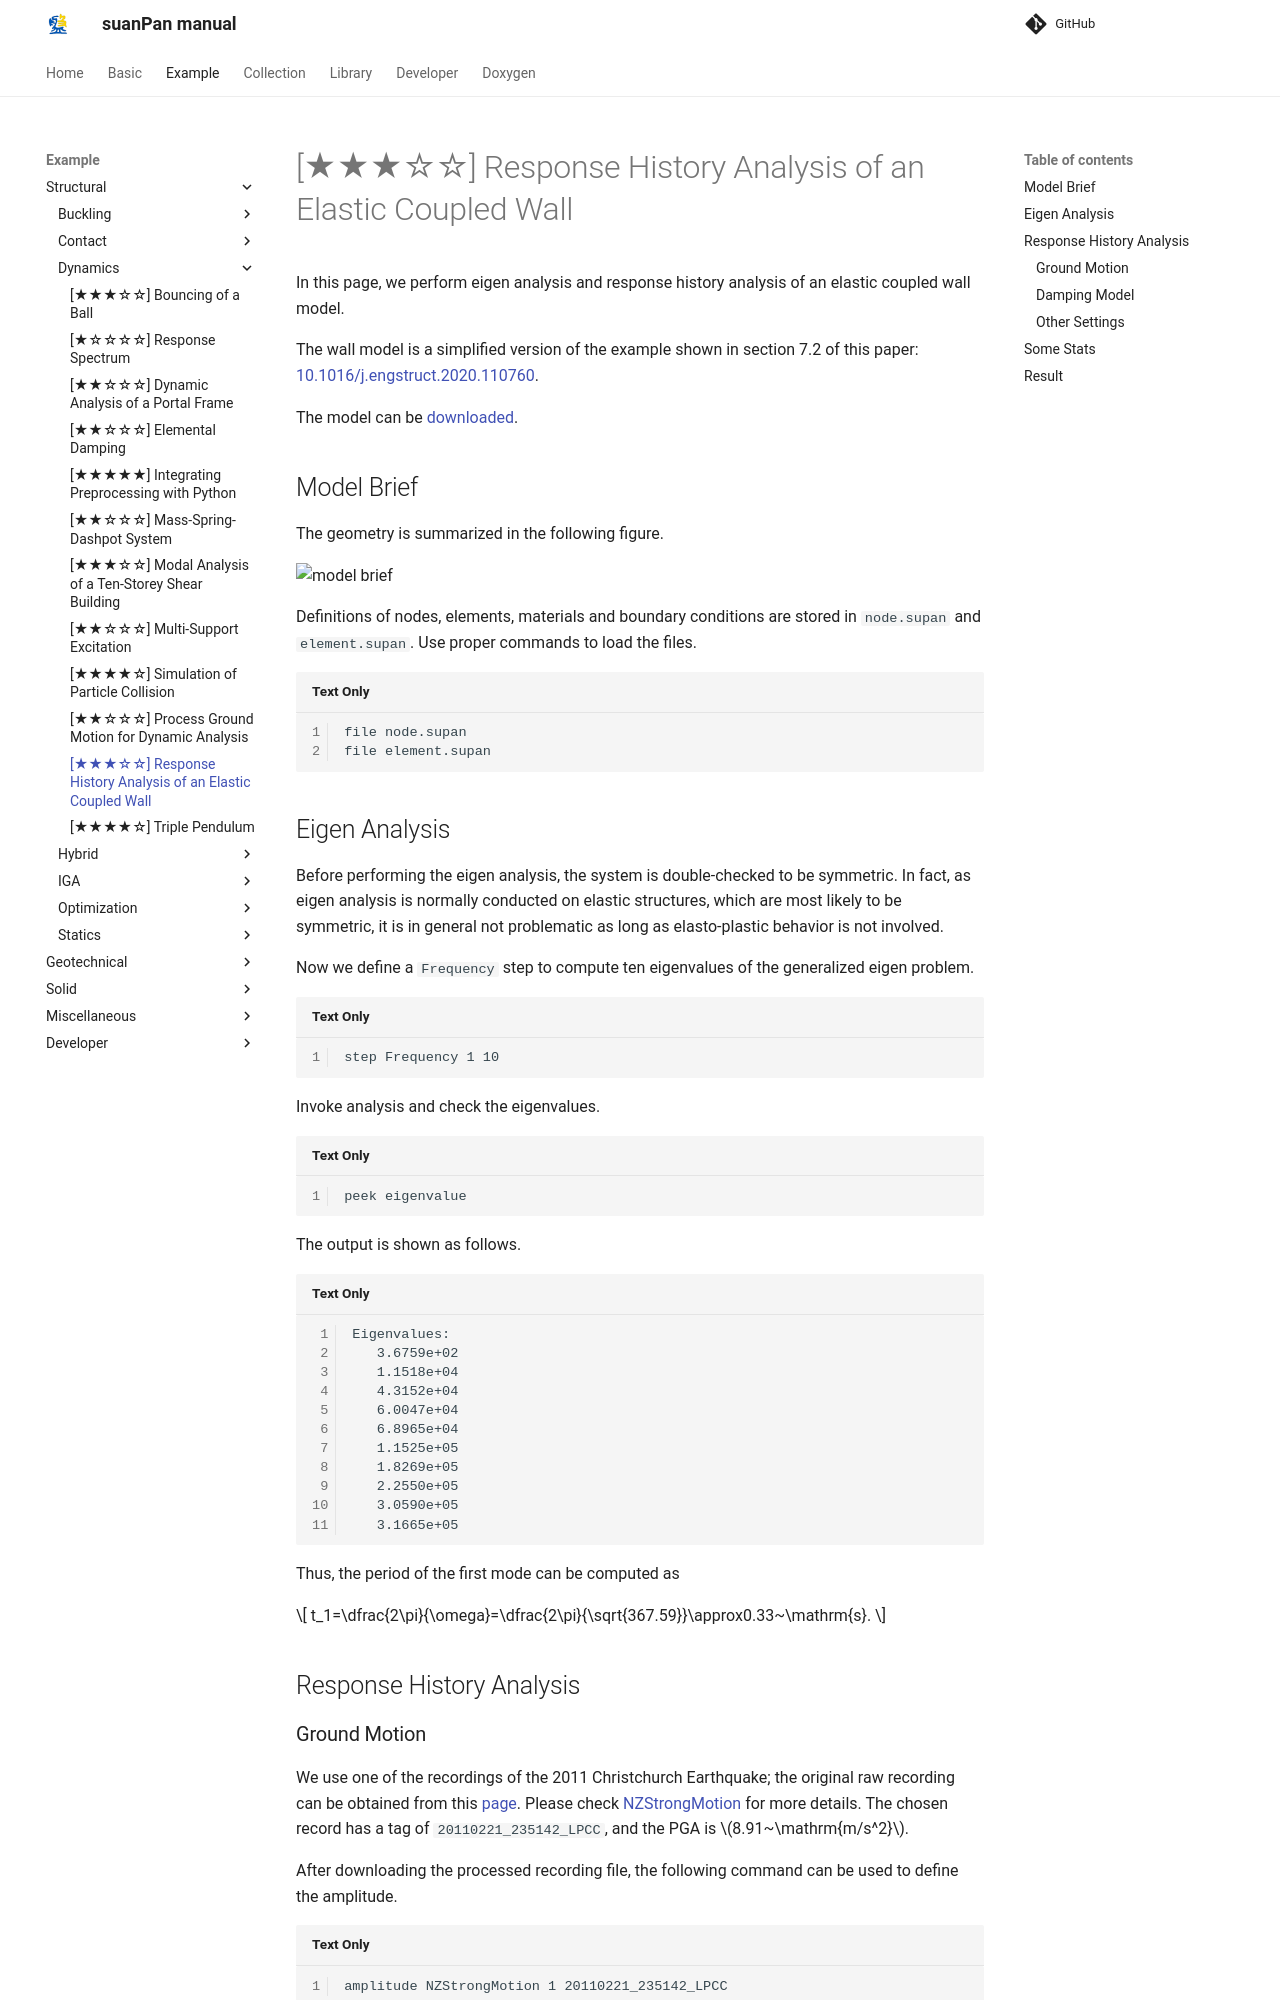

repository: TLCFEM/suanPan-manual · page: 4.4/Example/Structural/Dynamics/response-history-analysis-of-an-elastic-coupled-wall/index.html · generator: mkdocs

# [★★★☆☆] Response History Analysis of an Elastic Coupled Wall

In this page, we perform eigen analysis and response history analysis of an elastic coupled wall model.

The wall model is a simplified version of the example shown in section 7.2 of this paper: [10.1016/j.engstruct.2020.110760](https://doi.org/10.1016/j.engstruct.2020.110760).

The model can be [downloaded](response-history-analysis-of-an-elastic-coupled-wall.zip).

## Model Brief

The geometry is summarized in the following figure.

![model brief](response-history-analysis-of-an-elastic-coupled-wall.png)

Definitions of nodes, elements, materials and boundary conditions are stored in `node.supan` and `element.supan`.
Use proper commands to load the files.

```
file node.supan
file element.supan
```

## Eigen Analysis

Before performing the eigen analysis, the system is double-checked to be symmetric.
In fact, as eigen analysis is normally conducted on elastic structures, which are most likely to be symmetric, it is in general not problematic as long as elasto-plastic behavior is not involved.

Now we define a `Frequency` step to compute ten eigenvalues of the generalized eigen problem.

```
step Frequency 1 10
```

Invoke analysis and check the eigenvalues.

```
peek eigenvalue
```

The output is shown as follows.

```
Eigenvalues:
   3.6759e+02
   1.1518e+04
   4.3152e+04
   6.0047e+04
   6.8965e+04
   1.1525e+05
   1.8269e+05
   2.2550e+05
   3.0590e+05
   3.1665e+05
```

Thus, the period of the first mode can be computed as

$$
t_1=\dfrac{2\pi}{\omega}=\dfrac{2\pi}{\sqrt{367.59}}\approx0.33~\mathrm{s}.
$$

## Response History Analysis
